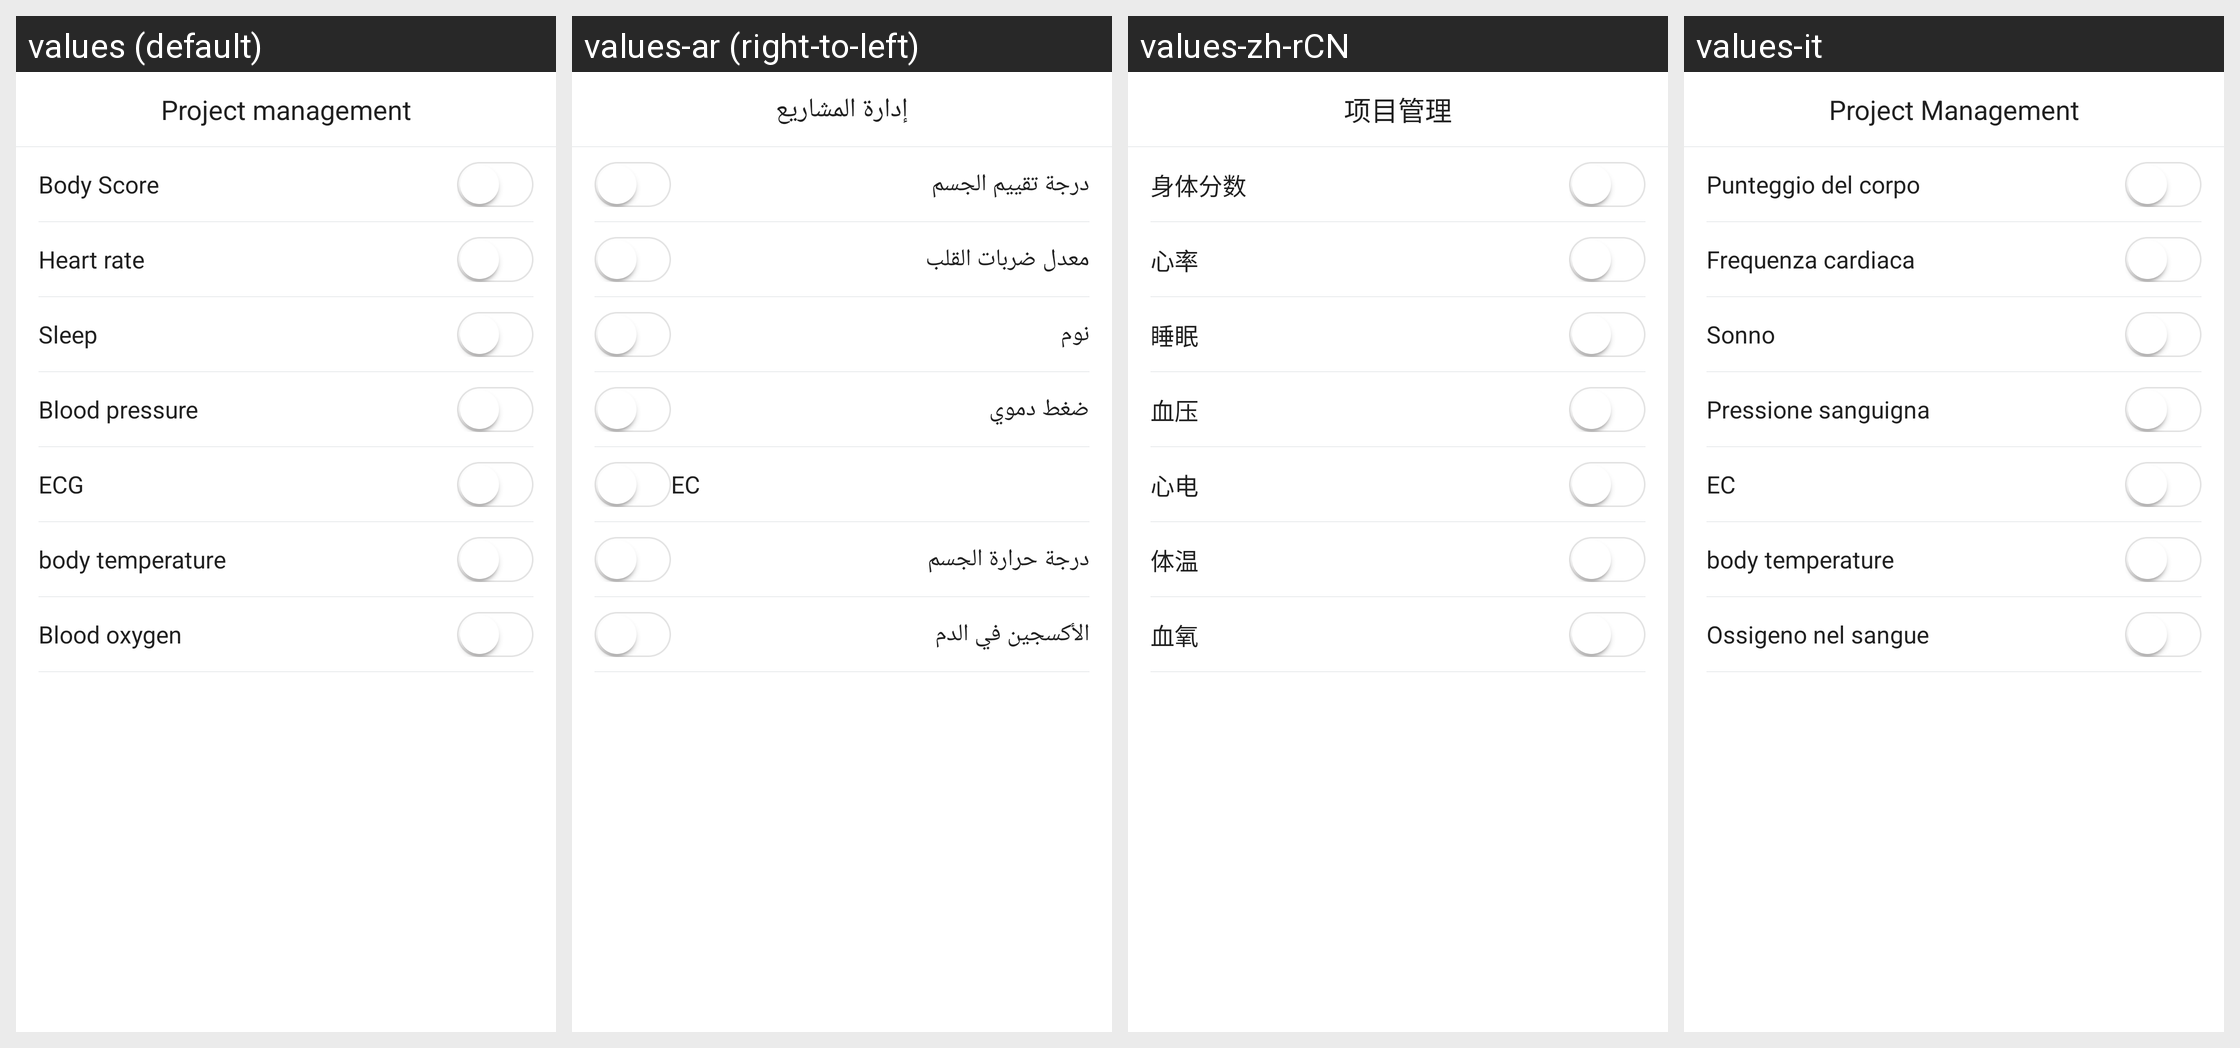

For this localized Android screen grid, give each drawn string resource with its value in every locale shown.
Android screen res/layout/activity_home_item_manage.xml rendered under 4 locales, left to right: values (default), values-ar (right-to-left), values-zh-rCN, values-it. Device: Nexus 5 (rendered at 1080×1920; each locale shown at half size, 540×960, under a caption strip naming it); theme AppTheme.
Other locales in the repository, not shown: values-af, values-am, values-az, values-be, values-bg, values-bn, values-bs, values-ca, values-cs, values-da, values-de, values-el, values-en-rGB, values-es, values-es-rUS, values-et, values-eu, values-fa, values-fi, values-fr, values-fr-rCA, values-gl, values-gu, values-hi, values-hi-rIN, values-hr, values-hu, values-hy, values-in, values-is, values-iw, values-ja, values-ka, values-kk, values-km, values-kn, values-ko, values-ky, values-lo, values-lt, values-lv, values-mk, values-ml, values-mn, values-mr, values-ms, values-my, values-nb, values-ne, values-nl, values-pa, values-pl, values-pt, values-pt-rPT, values-ro, values-ru, values-si, values-sk, values-sl, values-sq, values-sr, values-sv, values-sw, values-ta, values-te, values-th, values-tl, values-tr, values-uk, values-ur, values-uz, values-vi, values-zh-rHK, values-zh-rMO, values-zh-rTW, values-zu.
Strings drawn on this screen, with the default value and each locale's value (text and hints the layout hard-codes, and strings that could not be matched under every locale, appear in the picture but are not listed):

Project_management
  values: Project management
  values-ar: إدارة المشاريع
  values-zh-rCN: 项目管理
  values-it: Project Management

Body_Score
  values: Body Score
  values-ar: درجة تقييم الجسم
  values-zh-rCN: 身体分数
  values-it: Punteggio del corpo

title_rate
  values: Heart rate
  values-ar: معدل ضربات القلب
  values-zh-rCN: 心率
  values-it: Frequenza cardiaca

title_sleep
  values: Sleep
  values-ar: نوم
  values-zh-rCN: 睡眠
  values-it: Sonno

blood_pressure
  values: Blood pressure
  values-ar: ضغط دموي
  values-zh-rCN: 血压
  values-it: Pressione sanguigna

ECG_Title
  values: ECG
  values-ar: EC
  values-zh-rCN: 心电
  values-it: EC

body_temperature
  values: body temperature
  values-ar: درجة حرارة الجسم
  values-zh-rCN: 体温
  values-it: body temperature

bracelet_interface_blood_oxygen
  values: Blood oxygen
  values-ar: الأكسجين في الدم
  values-zh-rCN: 血氧
  values-it: Ossigeno nel sangue
